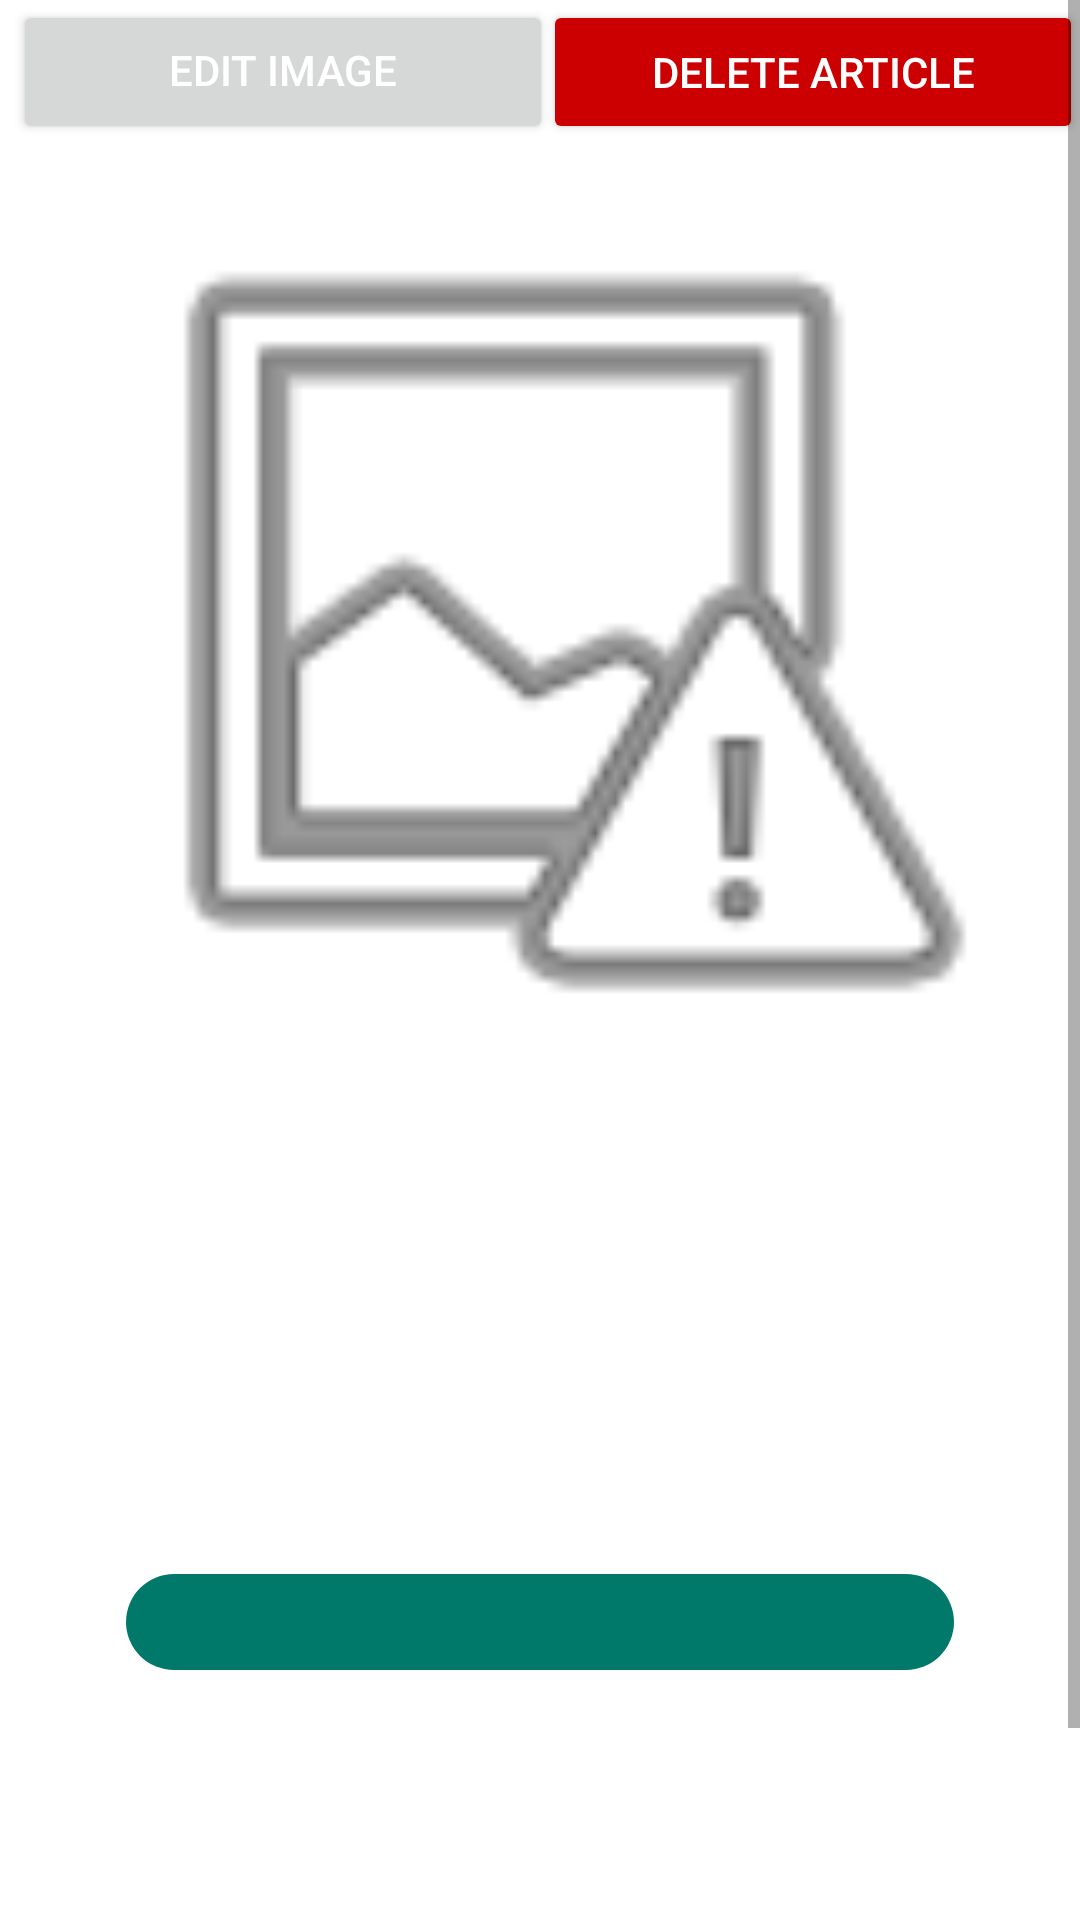

This screen was rendered from an Android layout file. Write that file and the resources it references.
<!-- AndroidManifest.xml: application theme Theme.PUI_NewsManager -->
<!-- res/layout/article_details.xml -->
<?xml version="1.0" encoding="utf-8"?>
<ScrollView xmlns:android="http://schemas.android.com/apk/res/android"
    xmlns:app="http://schemas.android.com/apk/res-auto"
    xmlns:tools="http://schemas.android.com/tools"
    android:layout_width="match_parent"
    android:layout_height="match_parent"
    android:layout_marginTop="14dp">

    <androidx.constraintlayout.widget.ConstraintLayout
        android:layout_width="match_parent"
        android:layout_height="match_parent">

        <Button
            android:id="@+id/btn_details_edit_img"
            android:layout_width="180dp"
            android:layout_height="wrap_content"
            android:includeFontPadding="false"
            android:text="@string/details_edit_image"
            android:textColor="@android:color/white"
            app:layout_constraintBottom_toBottomOf="parent"
            app:layout_constraintEnd_toEndOf="parent"
            app:layout_constraintHorizontal_bias="0.024"
            app:layout_constraintStart_toStartOf="parent"
            app:layout_constraintTop_toTopOf="parent"
            app:layout_constraintVertical_bias="0.0" />

        <Button
            android:id="@+id/btn_details_delete_article"
            android:layout_width="180dp"
            android:layout_height="wrap_content"
            android:backgroundTint="@android:color/holo_red_dark"
            android:text="@string/details_delete_article"
            android:textColor="@color/white"
            app:layout_constraintBottom_toBottomOf="parent"
            app:layout_constraintEnd_toEndOf="parent"
            app:layout_constraintHorizontal_bias="0.844"
            app:layout_constraintStart_toEndOf="@+id/btn_details_edit_img"
            app:layout_constraintTop_toTopOf="parent"
            app:layout_constraintVertical_bias="0.0" />

        <ImageView
            android:id="@+id/img_details_article"
            android:layout_width="0dp"
            android:layout_height="322dp"
            app:layout_constraintBottom_toBottomOf="parent"
            app:layout_constraintEnd_toEndOf="parent"
            app:layout_constraintHorizontal_bias="0.0"
            app:layout_constraintStart_toStartOf="parent"
            app:layout_constraintTop_toBottomOf="@+id/btn_details_edit_img"
            app:layout_constraintVertical_bias="0.0"
            app:srcCompat="@android:drawable/ic_menu_report_image" />

        <LinearLayout
            android:layout_width="match_parent"
            android:layout_height="match_parent"
            android:layout_marginTop="15dp"
            android:background="@drawable/background_content"
            android:orientation="vertical"
            android:padding="30dp"
            app:layout_constraintBottom_toBottomOf="parent"
            app:layout_constraintEnd_toEndOf="parent"
            app:layout_constraintStart_toStartOf="parent"
            app:layout_constraintTop_toBottomOf="@+id/img_details_article">

            <TextView
                android:id="@+id/txt_details_title"
                android:layout_width="match_parent"
                android:layout_height="wrap_content"
                android:textColor="@android:color/black"
                android:textSize="28sp" />

            <TextView
                android:id="@+id/txt_details_subtitle"
                android:layout_width="match_parent"
                android:layout_height="wrap_content"
                android:layout_marginTop="20dp"
                android:textColor="#616161"
                android:textSize="18sp" />

            <com.google.android.material.chip.Chip
                android:id="@+id/txt_details_category"
                android:layout_width="match_parent"
                android:layout_height="wrap_content"
                android:layout_marginTop="20dp"
                android:background="#00796b"
                android:gravity="bottom"
                android:textAlignment="center"
                android:textColor="@android:color/white"
                app:checkedIcon="@null"
                app:chipBackgroundColor="#00796b"
                app:closeIcon="@null" />

            <TextView
                android:id="@+id/txt_details_abstract"
                android:layout_width="match_parent"
                android:layout_height="wrap_content"
                android:layout_marginTop="20dp"
                android:textColor="#616161"
                android:textSize="16sp" />

            <TextView
                android:id="@+id/txt_details_body"
                android:layout_width="match_parent"
                android:layout_height="wrap_content"
                android:layout_marginTop="20dp"
                android:textColor="@android:color/black"
                android:textSize="16sp" />

            <TextView
                android:id="@+id/txt_details_date_user"
                android:layout_width="match_parent"
                android:layout_height="wrap_content"
                android:layout_marginTop="14dp"
                android:textColor="#616161" />
        </LinearLayout>


    </androidx.constraintlayout.widget.ConstraintLayout>
</ScrollView>
<!-- resources referenced by this layout -->
<resources>
  <string name="details_delete_article">Delete article</string>
  <string name="details_edit_image">Edit image</string>
  <style name="Theme.PUI_NewsManager" parent="Theme.MaterialComponents.DayNight.DarkActionBar">
          
          <item name="colorPrimary">#00796b</item>
          <item name="colorPrimaryVariant">#48a999</item>
          <item name="colorOnPrimary">#004c40</item>
          
          <item name="colorSecondary">@color/teal_200</item>
          <item name="colorSecondaryVariant">@color/teal_700</item>
          <item name="colorOnSecondary">@color/black</item>
          
          <item name="android:statusBarColor">?attr/colorPrimaryVariant</item>
          
      </style>
  <!-- not gathered from this repository: default colours our renderer supplied (Android Studio template values) -->
  <color name="teal_200">#FF03DAC5</color>
  <color name="teal_700">#FF018786</color>
  <color name="black">#FF000000</color>
  <color name="white">#FFFFFFFF</color>
</resources>
